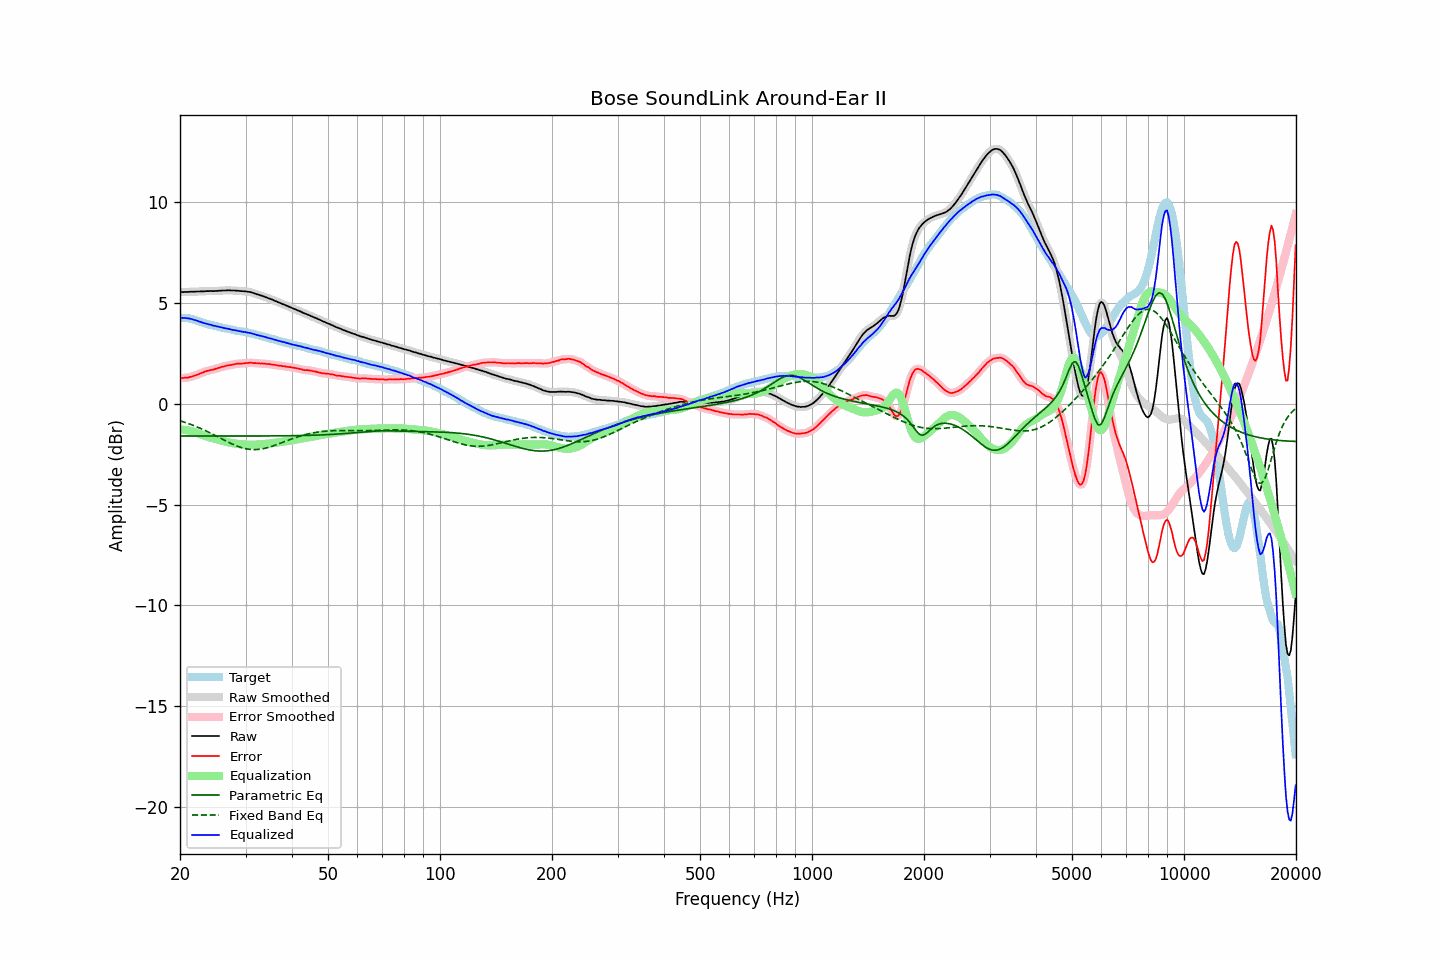

Source data for this figure (header and first rows):
frequency, raw, error, smoothed, error_smoothed, equalization, parametric_eq, fixed_band_eq, equalized_raw, equalized_smoothed, target
20.00, 5.55, 1.28, 5.55, 1.28, -1.28, -1.59, -0.84, 4.27, 4.27, 4.27
20.20, 5.55, 1.29, 5.55, 1.28, -1.28, -1.59, -0.86, 4.27, 4.27, 4.26
20.40, 5.54, 1.28, 5.55, 1.29, -1.28, -1.59, -0.89, 4.26, 4.26, 4.26
20.61, 5.55, 1.30, 5.55, 1.29, -1.29, -1.59, -0.91, 4.26, 4.26, 4.25
20.81, 5.55, 1.30, 5.55, 1.30, -1.30, -1.59, -0.94, 4.25, 4.25, 4.25
21.02, 5.55, 1.30, 5.56, 1.31, -1.32, -1.59, -0.97, 4.24, 4.24, 4.25
21.23, 5.56, 1.33, 5.56, 1.32, -1.33, -1.59, -1.00, 4.23, 4.23, 4.23
21.44, 5.56, 1.35, 5.56, 1.35, -1.35, -1.59, -1.03, 4.21, 4.21, 4.21
21.66, 5.56, 1.37, 5.56, 1.38, -1.37, -1.59, -1.06, 4.19, 4.19, 4.19
21.87, 5.56, 1.40, 5.57, 1.40, -1.40, -1.59, -1.09, 4.16, 4.17, 4.16
22.09, 5.57, 1.43, 5.57, 1.43, -1.43, -1.59, -1.12, 4.14, 4.14, 4.14
22.31, 5.57, 1.45, 5.57, 1.46, -1.46, -1.59, -1.16, 4.11, 4.11, 4.12
22.54, 5.57, 1.48, 5.58, 1.49, -1.49, -1.59, -1.19, 4.08, 4.09, 4.09
22.76, 5.58, 1.52, 5.58, 1.52, -1.52, -1.59, -1.22, 4.06, 4.06, 4.06
22.99, 5.58, 1.55, 5.58, 1.55, -1.55, -1.59, -1.26, 4.03, 4.03, 4.03
23.22, 5.58, 1.58, 5.59, 1.59, -1.58, -1.59, -1.30, 4.00, 4.01, 4.00
23.45, 5.59, 1.61, 5.59, 1.61, -1.61, -1.59, -1.33, 3.99, 3.98, 3.98
23.69, 5.59, 1.63, 5.59, 1.64, -1.63, -1.59, -1.37, 3.96, 3.96, 3.96
23.92, 5.59, 1.66, 5.60, 1.66, -1.65, -1.60, -1.41, 3.94, 3.94, 3.94
24.16, 5.60, 1.68, 5.59, 1.67, -1.67, -1.60, -1.45, 3.93, 3.92, 3.93
24.40, 5.59, 1.69, 5.60, 1.69, -1.70, -1.60, -1.49, 3.90, 3.90, 3.91
24.65, 5.59, 1.71, 5.60, 1.71, -1.72, -1.60, -1.53, 3.88, 3.88, 3.89
24.89, 5.60, 1.74, 5.60, 1.73, -1.74, -1.60, -1.57, 3.86, 3.86, 3.86
25.14, 5.60, 1.76, 5.60, 1.76, -1.76, -1.60, -1.61, 3.84, 3.84, 3.84
25.39, 5.61, 1.79, 5.61, 1.79, -1.78, -1.60, -1.65, 3.83, 3.83, 3.82
25.65, 5.61, 1.80, 5.62, 1.81, -1.81, -1.60, -1.70, 3.81, 3.81, 3.81
25.91, 5.62, 1.84, 5.62, 1.83, -1.83, -1.60, -1.74, 3.79, 3.79, 3.78
26.16, 5.62, 1.85, 5.62, 1.85, -1.85, -1.60, -1.78, 3.77, 3.77, 3.77
26.43, 5.62, 1.87, 5.63, 1.87, -1.87, -1.60, -1.82, 3.75, 3.75, 3.75
26.69, 5.63, 1.89, 5.63, 1.89, -1.89, -1.60, -1.86, 3.74, 3.74, 3.74
26.96, 5.63, 1.91, 5.63, 1.91, -1.91, -1.60, -1.90, 3.72, 3.72, 3.72
27.23, 5.63, 1.92, 5.63, 1.92, -1.93, -1.60, -1.94, 3.71, 3.70, 3.71
27.50, 5.62, 1.93, 5.63, 1.94, -1.94, -1.60, -1.97, 3.68, 3.68, 3.69
27.77, 5.62, 1.96, 5.62, 1.95, -1.96, -1.60, -2.01, 3.67, 3.67, 3.67
28.05, 5.62, 1.97, 5.62, 1.97, -1.97, -1.60, -2.04, 3.65, 3.65, 3.66
28.33, 5.61, 1.99, 5.62, 1.98, -1.98, -1.60, -2.08, 3.63, 3.64, 3.62
28.62, 5.61, 2.00, 5.61, 1.99, -1.99, -1.60, -2.11, 3.63, 3.62, 3.61
28.90, 5.60, 1.99, 5.60, 2.00, -2.00, -1.60, -2.14, 3.61, 3.61, 3.61
29.19, 5.59, 2.00, 5.60, 2.00, -2.00, -1.60, -2.16, 3.59, 3.59, 3.59
29.48, 5.59, 2.00, 5.59, 2.00, -2.01, -1.60, -2.19, 3.58, 3.58, 3.59
29.78, 5.58, 2.01, 5.58, 2.01, -2.02, -1.60, -2.21, 3.56, 3.57, 3.57
30.08, 5.58, 2.02, 5.58, 2.02, -2.02, -1.59, -2.22, 3.56, 3.55, 3.56
30.38, 5.56, 2.03, 5.57, 2.03, -2.03, -1.59, -2.24, 3.54, 3.54, 3.54
30.68, 5.55, 2.04, 5.55, 2.04, -2.03, -1.59, -2.25, 3.52, 3.52, 3.52
30.99, 5.54, 2.05, 5.54, 2.04, -2.03, -1.59, -2.26, 3.51, 3.51, 3.49
31.30, 5.51, 2.03, 5.52, 2.03, -2.03, -1.59, -2.27, 3.48, 3.49, 3.48
31.61, 5.49, 2.02, 5.49, 2.03, -2.03, -1.59, -2.27, 3.46, 3.46, 3.47
31.93, 5.46, 2.02, 5.46, 2.02, -2.02, -1.59, -2.27, 3.44, 3.44, 3.44
32.24, 5.43, 2.01, 5.44, 2.01, -2.02, -1.59, -2.26, 3.41, 3.42, 3.42
32.57, 5.41, 2.02, 5.41, 2.01, -2.01, -1.59, -2.26, 3.40, 3.40, 3.40
32.89, 5.38, 2.00, 5.38, 2.01, -2.01, -1.59, -2.25, 3.38, 3.38, 3.38
33.22, 5.36, 2.01, 5.36, 2.00, -2.00, -1.59, -2.23, 3.36, 3.36, 3.35
33.55, 5.33, 1.99, 5.33, 1.99, -1.99, -1.59, -2.22, 3.34, 3.34, 3.34
33.89, 5.30, 1.99, 5.30, 1.99, -1.99, -1.59, -2.20, 3.31, 3.31, 3.31
34.23, 5.27, 1.97, 5.27, 1.98, -1.98, -1.59, -2.18, 3.29, 3.29, 3.30
34.57, 5.24, 1.98, 5.24, 1.97, -1.97, -1.59, -2.16, 3.27, 3.27, 3.27
34.92, 5.21, 1.97, 5.21, 1.96, -1.96, -1.59, -2.13, 3.25, 3.25, 3.24
35.27, 5.18, 1.95, 5.18, 1.96, -1.95, -1.59, -2.11, 3.23, 3.23, 3.23
35.62, 5.15, 1.94, 5.15, 1.94, -1.94, -1.59, -2.08, 3.21, 3.21, 3.21
35.97, 5.11, 1.94, 5.12, 1.93, -1.93, -1.59, -2.05, 3.18, 3.18, 3.18
... 635 more rows
